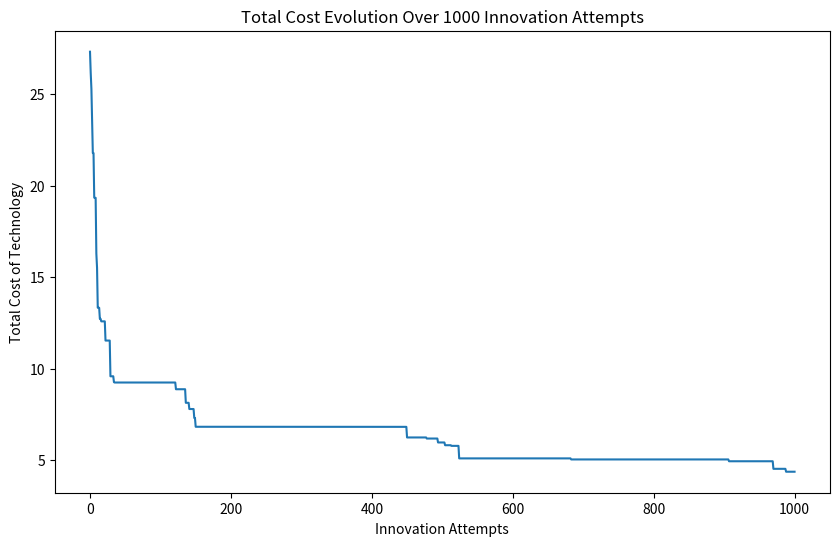
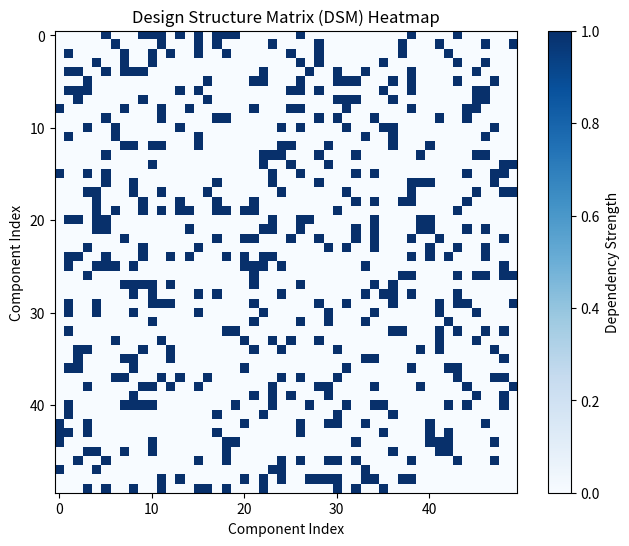

Python code for these plots, in order:
import numpy as np
import random
import matplotlib.pyplot as plt

class TechnologyModel:
    def __init__(self, n, gamma, t_steps, dsm_density=0.2):
        self.n = n  # Number of components
        self.gamma = gamma  # Difficulty of reducing costs (exponent)
        self.t_steps = t_steps  # Number of innovation steps
        self.dsm_density = dsm_density  # Density of DSM (probability of interactions)
        
        # Initialize costs randomly between 0 and 1
        self.costs = np.random.rand(n)
        
        # Initialize Design Structure Matrix (DSM) with some density
        self.dsm = self.generate_dsm()
        
    def generate_dsm(self):
        """Generate a random Design Structure Matrix (DSM)"""
        dsm = np.random.rand(self.n, self.n) < self.dsm_density
        np.fill_diagonal(dsm, 0)  # No self-dependence
        return dsm

    def update_costs(self):
        """Perform one innovation attempt and update costs"""
        # Step 1: Pick a random component i
        i = random.randint(0, self.n - 1)
        
        # Step 2: Find components 
        Ai = np.where(self.dsm[i, :] == 1)[0]
        
        # Step 3: Propose new costs for components 
        new_costs = np.random.rand(len(Ai)) ** self.gamma 
        
        # Calculate current sum of costs 
        current_sum = np.sum(self.costs[Ai])
        
        # Calculate new sum of costs
        new_sum = np.sum(new_costs)
        
        # Step 4: Accept or reject based on the total cost
        if new_sum < current_sum:
            self.costs[Ai] = new_costs  # Accept the new costs
            return True
        return False  # Reject the change
    
    def run_simulation(self):
        """Run the simulation for t_steps"""
        cost_history = [np.sum(self.costs)]  # Track total cost
        for _ in range(self.t_steps):
            self.update_costs()
            cost_history.append(np.sum(self.costs))
        return cost_history

    def plot_results(self, cost_history):
        """Plot the evolution of total cost over time"""
        plt.figure(figsize=(10, 6))
        plt.plot(cost_history)
        plt.xlabel('Innovation Attempts')
        plt.ylabel('Total Cost of Technology')
        plt.title(f'Total Cost Evolution Over {self.t_steps} Innovation Attempts')
        plt.show()

    def plot_dsm_heatmap(self):
        """Plot a heatmap of the Design Structure Matrix (DSM) using Matplotlib"""
        plt.figure(figsize=(8, 6))
        plt.imshow(self.dsm, cmap="Blues", interpolation='nearest')
        plt.colorbar(label='Dependency Strength')  # Add a color bar for reference
        plt.title("Design Structure Matrix (DSM) Heatmap")
        plt.xlabel('Component Index')
        plt.ylabel('Component Index')
        plt.show()

# Example of running the model
n = 50  # Number of components
gamma = 2.0  # Difficulty of reducing costs
t_steps = 1000  # Number of innovation attempts

# Create the model
model = TechnologyModel(n, gamma, t_steps)

# Run the simulation
cost_history = model.run_simulation()

# Plot the results: total cost over time
model.plot_results(cost_history)

# Plot the DSM heatmap to visualize the dependencies
model.plot_dsm_heatmap()

